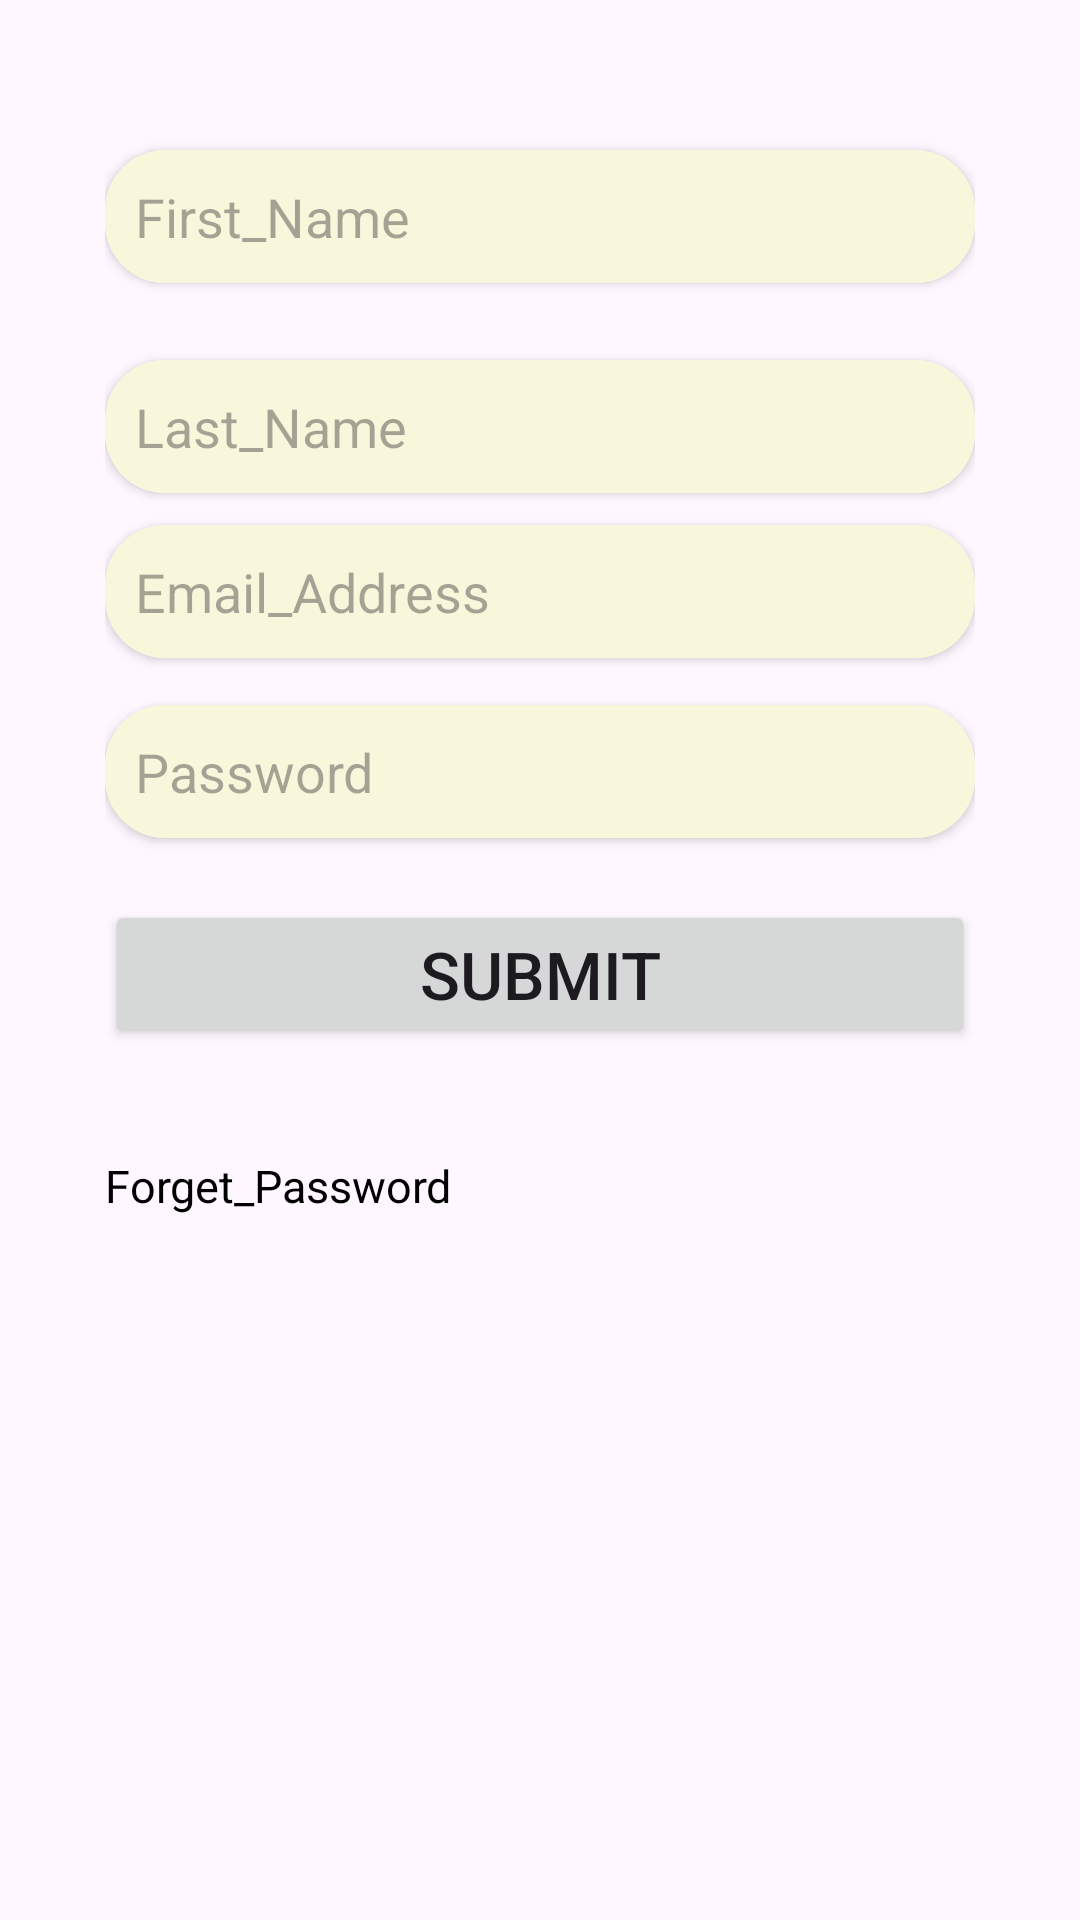

Layout XML and referenced resources for this Android screen:
<!-- AndroidManifest.xml: application theme Theme.API_Project -->
<!-- res/layout/fragment_sign_up.xml -->
<?xml version="1.0" encoding="utf-8"?>
<ScrollView xmlns:android="http://schemas.android.com/apk/res/android"
    xmlns:tools="http://schemas.android.com/tools"
    android:layout_width="match_parent"
    android:layout_height="match_parent"
    xmlns:app="http://schemas.android.com/apk/res-auto"
    android:padding="35sp"
    android:orientation="vertical"
    tools:context=".Cat_and_Sub.User.Fragment1.SignUpFragment">


    <RelativeLayout
        android:layout_width="match_parent"
        android:layout_height="wrap_content"
        android:orientation="vertical">
    <androidx.cardview.widget.CardView
        android:layout_width="match_parent"
        android:layout_height="wrap_content"
        android:elevation="15sp"
        android:layout_marginTop="15sp"
        app:cardCornerRadius="20sp">
        <EditText
            android:id="@+id/etFirst"
            android:layout_width="match_parent"
            android:padding="10sp"
            android:singleLine="true"
            android:layout_height="wrap_content"
            android:background="@color/ad2"
            android:hint="First_Name"/>
    </androidx.cardview.widget.CardView>

    <androidx.cardview.widget.CardView
        android:layout_width="match_parent"
        android:layout_height="wrap_content"
        android:elevation="15sp"
        android:layout_marginTop="85sp"
        app:cardCornerRadius="20sp">
        <EditText
            android:id="@+id/etLast"
            android:layout_width="match_parent"
            android:padding="10sp"
            android:background="@color/ad2"
            android:singleLine="true"
            android:layout_height="wrap_content"
            android:hint="Last_Name"/>
    </androidx.cardview.widget.CardView>

    <androidx.cardview.widget.CardView
        android:layout_width="match_parent"
        android:layout_height="wrap_content"
        android:elevation="15sp"
        android:layout_marginTop="140sp"
        app:cardCornerRadius="20sp">
        <EditText
            android:id="@+id/etMail1"
            android:layout_width="match_parent"
            android:padding="10sp"
            android:background="@color/ad2"
            android:singleLine="true"
            android:layout_height="wrap_content"
            android:hint="Email_Address"/>
    </androidx.cardview.widget.CardView>

    <androidx.cardview.widget.CardView
        android:layout_width="match_parent"
        android:layout_height="wrap_content"
        android:elevation="15sp"
        android:layout_marginTop="200sp"
        app:cardCornerRadius="20sp">
        <EditText
            android:id="@+id/etPass1"
            android:layout_width="match_parent"
            android:padding="10sp"
            android:inputType="textPassword"
            android:singleLine="true"
            android:background="@color/ad2"
            android:layout_height="wrap_content"
            android:hint="Password"/>
    </androidx.cardview.widget.CardView>

    <Button
        android:id="@+id/btnSave1"
        android:layout_width="match_parent"
        android:textSize="22sp"
        android:layout_height="wrap_content"
        android:layout_marginTop="265sp"
        android:text="Submit"/>

    <TextView
        android:layout_width="wrap_content"
        android:layout_height="wrap_content"
        android:textSize="15sp"
        android:textColor="@color/black"
        android:layout_marginTop="350sp"
        android:text="Forget_Password"/>

    </RelativeLayout>
</ScrollView>
<!-- resources referenced by this layout -->
<resources>
  <color name="ad2">#F8F6DB</color>
  <color name="black">#FF000000</color>
  <style name="Theme.API_Project" parent="Base.Theme.API_Project" />
  <style name="Base.Theme.API_Project" parent="Theme.Material3.DayNight.NoActionBar">
          
          
      </style>
</resources>
